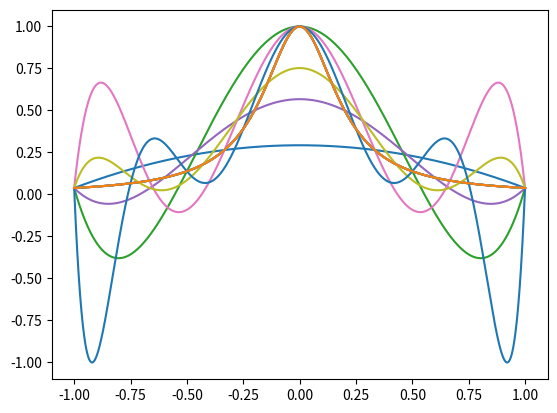

The matplotlib source for this figure:
import numpy as np
import matplotlib.pyplot as s_plt
import scipy.interpolate as inter

d = np.linspace(-1, 1, num=1000, dtype=float)

def f(x):
    return 1 / (1 + 25*(x**2))  #Definicja funkcji interpretowanej

for n in range(4, 10):
    knots = np.linspace(-1, 1, num=n, dtype=float)
    f_int = inter.KroghInterpolator(knots, f(knots)) #Interpolacja funkcji wielomianem
    s_plt.plot(d, f_int(d))
    s_plt.plot(d, f(d))
    s_plt.show()